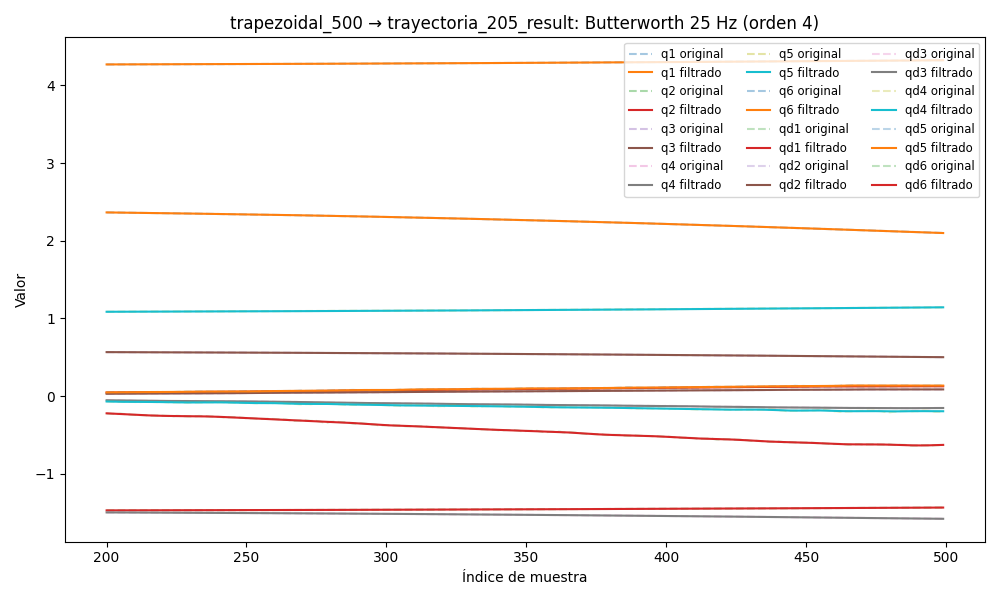

Values plotted in this chart, from the file beside it:
timestamp, q1, q2, q3, q4, q5, q6, qd1, qd2, qd3, qd4, qd5, qd6, tau1, tau2, tau3, tau4, tau5, tau6
1749052156, 4.262, -1.476, 0.5755, -1.486, 1.078, 2.402, -0.006317, 0.0009295, -0.0001666, 0.0001198, -0.0005515, -0.001952, 0.0765, -0.2844, -0.7062, -0.06079, -0.07452, 0.05115
1749052156, 4.262, -1.476, 0.5755, -1.486, 1.078, 2.402, -0.005684, 0.00104, -0.0001587, 0.0001183, -0.0004792, -0.001891, 0.04839, -0.2845, -0.6815, -0.07086, -0.0878, 0.05505
1749052156, 4.262, -1.476, 0.5755, -1.486, 1.078, 2.402, -0.005063, 0.001151, -0.0001502, 0.0001179, -0.0004144, -0.001827, 0.05203, -0.2893, -0.6881, -0.06333, -0.101, 0.02853
1749052156, 4.262, -1.476, 0.5755, -1.486, 1.078, 2.402, -0.004466, 0.001259, -0.0001415, 0.0001184, -0.0003653, -0.001759, 0.04733, -0.3106, -0.6857, -0.0657, -0.1066, 0.04575
1749052156, 4.262, -1.476, 0.5755, -1.486, 1.078, 2.402, -0.003901, 0.001363, -0.0001329, 0.0001194, -0.0003394, -0.001686, 0.06131, -0.3067, -0.6774, -0.06671, -0.1062, 0.04097
1749052156, 4.262, -1.476, 0.5755, -1.486, 1.078, 2.402, -0.003376, 0.001461, -0.0001248, 0.0001206, -0.0003438, -0.00161, 0.04981, -0.3057, -0.6928, -0.0855, -0.1007, 0.008283
1749052156, 4.262, -1.476, 0.5755, -1.486, 1.078, 2.402, -0.002896, 0.001551, -0.0001178, 0.0001214, -0.0003835, -0.00153, 0.07517, -0.3105, -0.7, -0.05979, -0.1147, 0.02049
1749052156, 4.262, -1.476, 0.5755, -1.486, 1.078, 2.402, -0.002464, 0.001633, -0.0001124, 0.0001211, -0.0004622, -0.001448, 0.05867, -0.321, -0.6854, -0.08271, -0.1117, 0.02193
1749052156, 4.262, -1.476, 0.5755, -1.486, 1.078, 2.402, -0.00208, 0.001705, -0.000109, 0.000119, -0.0005808, -0.001367, 0.06893, -0.3134, -0.6839, -0.08686, -0.1123, 0.04633
1749052156, 4.262, -1.476, 0.5755, -1.486, 1.078, 2.402, -0.001745, 0.001766, -0.000108, 0.0001144, -0.0007376, -0.001288, 0.0618, -0.3072, -0.6937, -0.06577, -0.09704, 0.05648
1749052156, 4.262, -1.476, 0.5755, -1.486, 1.078, 2.402, -0.001456, 0.001816, -0.0001096, 0.0001068, -0.0009281, -0.001215, 0.06368, -0.3057, -0.6857, -0.08693, -0.1176, 0.02683
1749052156, 4.262, -1.476, 0.5755, -1.486, 1.078, 2.402, -0.00121, 0.001853, -0.0001137, 9.565783316895899e-05, -0.001145, -0.001148, 0.05677, -0.2831, -0.705, -0.08407, -0.1125, 0.02895
1749052156, 4.262, -1.476, 0.5755, -1.486, 1.078, 2.402, -0.001002, 0.001877, -0.00012, 8.107292963497563e-05, -0.001379, -0.00109, 0.07893, -0.3094, -0.6999, -0.08507, -0.1322, 0.05092
1749052156, 4.262, -1.476, 0.5755, -1.486, 1.078, 2.402, -0.000828, 0.001885, -0.0001278, 6.33654926418893e-05, -0.001617, -0.00104, 0.07154, -0.2947, -0.6952, -0.1066, -0.1144, 0.02703
1749052156, 4.262, -1.476, 0.5755, -1.486, 1.078, 2.402, -0.0006833, 0.001877, -0.0001359, 4.3363361962990456e-05, -0.001849, -0.0009978, 0.06701, -0.3312, -0.7154, -0.07282, -0.1081, 0.02397
1749052156, 4.262, -1.476, 0.5755, -1.486, 1.078, 2.402, -0.0005628, 0.00185, -0.0001429, 2.2398963120171118e-05, -0.00206, -0.0009618, 0.08082, -0.3063, -0.7071, -0.1038, -0.1204, 0.04248
1749052156, 4.262, -1.476, 0.5755, -1.486, 1.078, 2.402, -0.000462, 0.001804, -0.000147, 2.2939534091413277e-06, -0.002239, -0.0009285, 0.06489, -0.3059, -0.71, -0.09927, -0.1157, 0.0411
1749052156, 4.262, -1.476, 0.5755, -1.486, 1.078, 2.402, -0.0003769, 0.001739, -0.0001462, -1.4716247243306477e-05, -0.002377, -0.0008934, 0.09105, -0.3222, -0.716, -0.09854, -0.1131, 0.03729
1749052156, 4.262, -1.476, 0.5755, -1.486, 1.078, 2.402, -0.0003042, 0.001657, -0.0001385, -2.6126289977155654e-05, -0.002466, -0.0008514, 0.07557, -0.321, -0.7091, -0.09077, -0.1121, 0.02784
1749052156, 4.262, -1.476, 0.5755, -1.486, 1.078, 2.402, -0.0002411, 0.001559, -0.0001222, -2.9376251905325376e-05, -0.002502, -0.0007969, 0.09059, -0.3164, -0.7086, -0.1121, -0.09528, 0.02062
1749052156, 4.262, -1.476, 0.5755, -1.486, 1.078, 2.402, -0.0001857, 0.00145, -9.574457543568757e-05, -2.2134957649157214e-05, -0.002486, -0.0007252, 0.06848, -0.296, -0.7074, -0.09781, -0.1094, 0.03577
1749052156, 4.262, -1.476, 0.5755, -1.486, 1.078, 2.402, -0.0001367, 0.001335, -5.870656110896988e-05, -2.6397113199367583e-06, -0.00242, -0.0006323, 0.092, -0.3175, -0.7202, -0.1187, -0.1061, 0.02144
1749052156, 4.262, -1.476, 0.5755, -1.486, 1.078, 2.402, -9.327395754218396e-05, 0.001222, -1.1530444848218068e-05, 2.9927848007214366e-05, -0.002311, -0.0005165, 0.1129, -0.3071, -0.7133, -0.1103, -0.09648, 0.03301
1749052156, 4.262, -1.476, 0.5755, -1.486, 1.078, 2.402, -5.518758003515788e-05, 0.001119, 4.393602932112807e-05, 7.505872106615377e-05, -0.002168, -0.0003791, 0.1208, -0.3102, -0.718, -0.1264, -0.1079, 0.05209
1749052156, 4.262, -1.476, 0.5755, -1.486, 1.078, 2.402, -2.257373363987224e-05, 0.001036, 0.0001043, 0.0001306, -0.001999, -0.0002249, 0.09536, -0.3134, -0.7323, -0.1295, -0.1119, 0.03022
1749052156, 4.262, -1.476, 0.5755, -1.486, 1.078, 2.402, 4.150855206342499e-06, 0.0009831, 0.0001643, 0.0001923, -0.001817, -6.313238047827651e-05, 0.09652, -0.3065, -0.7225, -0.1066, -0.1154, 0.05371
1749052156, 4.262, -1.476, 0.5755, -1.486, 1.078, 2.402, 2.4403194543343586e-05, 0.0009689, 0.0002172, 0.0002539, -0.001629, 9.272608655274944e-05, 0.115, -0.294, -0.7246, -0.1224, -0.1223, 0.03965
1749052156, 4.262, -1.476, 0.5755, -1.486, 1.078, 2.402, 3.755815810733595e-05, 0.001002, 0.0002546, 0.0003071, -0.001445, 0.0002247, 0.1051, -0.2925, -0.7237, -0.1266, -0.121, 0.05053
1749052156, 4.262, -1.476, 0.5755, -1.486, 1.078, 2.402, 4.3080064864005606e-05, 0.00109, 0.0002669, 0.0003414, -0.001272, 0.0003112, 0.1251, -0.2969, -0.7192, -0.1333, -0.1243, 0.04485
1749052156, 4.262, -1.476, 0.5755, -1.486, 1.078, 2.402, 4.0661104549140784e-05, 0.001236, 0.000244, 0.0003449, -0.001116, 0.0003277, 0.1123, -0.2792, -0.7377, -0.14, -0.102, 0.02795
1749052156, 4.262, -1.476, 0.5755, -1.486, 1.078, 2.402, 3.0363982902373425e-05, 0.001441, 0.0001758, 0.0003046, -0.0009781, 0.0002485, 0.1181, -0.2888, -0.7573, -0.1561, -0.1066, 0.03381
1749052156, 4.262, -1.476, 0.5755, -1.486, 1.078, 2.402, 1.2763077560216787e-05, 0.001702, 5.340533810969579e-05, 0.0002076, -0.0008615, 4.864654889304114e-05, 0.09917, -0.2481, -0.7317, -0.1378, -0.1119, 0.03341
1749052156, 4.262, -1.476, 0.5755, -1.486, 1.078, 2.402, -1.0925183138625672e-05, 0.002013, -0.0001306, 4.130380009573971e-05, -0.0007653, -0.0002942, 0.1205, -0.2598, -0.7436, -0.1536, -0.107, 0.01565
1749052156, 4.262, -1.476, 0.5755, -1.486, 1.078, 2.402, -3.873534902910236e-05, 0.002364, -0.0003806, -0.0002047, -0.0006882, -0.0007974, 0.1151, -0.2747, -0.7522, -0.1423, -0.1018, 0.0293
1749052156, 4.262, -1.476, 0.5755, -1.486, 1.078, 2.402, -6.788437730696259e-05, 0.002744, -0.0006977, -0.0005383, -0.0006278, -0.001471, 0.1228, -0.246, -0.7671, -0.1742, -0.105, 0.006419
1749052156, 4.262, -1.476, 0.5755, -1.486, 1.078, 2.402, -9.475715965461528e-05, 0.003139, -0.001079, -0.000964, -0.0005811, -0.002318, 0.09848, -0.2402, -0.7674, -0.1656, -0.0969, 0.01323
1749052156, 4.262, -1.476, 0.5755, -1.486, 1.078, 2.402, -0.000115, 0.003537, -0.001519, -0.001482, -0.0005451, -0.003329, 0.07612, -0.2361, -0.7748, -0.1751, -0.07223, -0.002431
1749052156, 4.262, -1.476, 0.5755, -1.486, 1.078, 2.402, -0.0001235, 0.003926, -0.002006, -0.002088, -0.0005167, -0.004488, 0.09651, -0.2292, -0.7854, -0.1755, -0.07085, -0.02197
1749052156, 4.262, -1.476, 0.5755, -1.486, 1.078, 2.402, -0.0001148, 0.004295, -0.002527, -0.002775, -0.0004929, -0.005767, 0.1017, -0.2303, -0.7572, -0.1924, -0.06633, -0.01446
1749052156, 4.262, -1.476, 0.5755, -1.486, 1.078, 2.402, -8.329245535241294e-05, 0.004638, -0.003067, -0.003529, -0.0004713, -0.00713, 0.1235, -0.2603, -0.7568, -0.2091, -0.02902, -0.01798
1749052156, 4.262, -1.476, 0.5755, -1.486, 1.078, 2.402, -2.3624096038258674e-05, 0.004949, -0.003611, -0.004337, -0.0004496, -0.008538, 0.1061, -0.241, -0.7708, -0.1949, -0.04008, -0.03336
1749052156, 4.262, -1.476, 0.5755, -1.486, 1.078, 2.402, 6.903883316028241e-05, 0.005227, -0.004143, -0.005182, -0.0004259, -0.009947, 0.1105, -0.255, -0.7779, -0.2006, -0.0223, -0.03337
1749052156, 4.262, -1.476, 0.5755, -1.486, 1.078, 2.401, 0.0001985, 0.005474, -0.00465, -0.006045, -0.0003984, -0.01131, 0.1183, -0.2304, -0.7962, -0.1967, 0.004904, -0.05334
1749052156, 4.262, -1.476, 0.5755, -1.486, 1.078, 2.401, 0.0003673, 0.005692, -0.00512, -0.006909, -0.0003652, -0.01259, 0.1591, -0.23, -0.7918, -0.198, -0.01047, -0.0543
1749052156, 4.262, -1.476, 0.5754, -1.486, 1.078, 2.401, 0.0005763, 0.005885, -0.005546, -0.007756, -0.0003243, -0.01375, 0.1609, -0.2586, -0.785, -0.1755, 0.004133, -0.07241
1749052156, 4.262, -1.476, 0.5754, -1.486, 1.078, 2.401, 0.0008248, 0.006059, -0.005924, -0.008571, -0.0002732, -0.01477, 0.1575, -0.2524, -0.7945, -0.2127, 0.009249, -0.05725
1749052156, 4.262, -1.476, 0.5754, -1.486, 1.078, 2.401, 0.00111, 0.006216, -0.006252, -0.009341, -0.0002087, -0.01563, 0.1432, -0.2342, -0.7787, -0.1987, 0.01596, -0.05961
1749052156, 4.262, -1.476, 0.5754, -1.486, 1.078, 2.401, 0.001428, 0.006363, -0.006534, -0.01006, -0.0001268, -0.01633, 0.1448, -0.2505, -0.7909, -0.2001, 0.04162, -0.05877
1749052156, 4.262, -1.476, 0.5754, -1.486, 1.078, 2.401, 0.001774, 0.006502, -0.006777, -0.01071, -2.2537081862406286e-05, -0.01689, 0.1686, -0.2606, -0.7876, -0.1981, 0.0266, -0.05146
1749052156, 4.262, -1.476, 0.5754, -1.486, 1.078, 2.401, 0.002141, 0.006637, -0.006989, -0.0113, 0.0001102, -0.01732, 0.1977, -0.2401, -0.7905, -0.1999, 0.05509, -0.07086
1749052156, 4.262, -1.476, 0.5754, -1.486, 1.078, 2.401, 0.002523, 0.00677, -0.007181, -0.01182, 0.0002785, -0.01766, 0.1936, -0.2568, -0.7818, -0.1975, 0.07774, -0.07533
1749052156, 4.262, -1.476, 0.5754, -1.486, 1.078, 2.401, 0.002914, 0.006904, -0.007365, -0.01229, 0.0004907, -0.01795, 0.2018, -0.2587, -0.7937, -0.2085, 0.09476, -0.06971
1749052156, 4.262, -1.476, 0.5754, -1.486, 1.078, 2.401, 0.003309, 0.00704, -0.007552, -0.01269, 0.000756, -0.01825, 0.192, -0.2611, -0.7894, -0.1982, 0.1045, -0.09216
1749052156, 4.262, -1.476, 0.5753, -1.486, 1.078, 2.401, 0.003704, 0.007182, -0.007754, -0.01303, 0.001084, -0.0186, 0.1544, -0.2701, -0.8015, -0.2128, 0.1094, -0.1079
1749052156, 4.262, -1.476, 0.5753, -1.486, 1.078, 2.401, 0.004099, 0.007329, -0.00798, -0.01332, 0.001485, -0.01905, 0.209, -0.2565, -0.8017, -0.2223, 0.118, -0.1153
1749052156, 4.262, -1.476, 0.5753, -1.486, 1.078, 2.401, 0.004497, 0.007484, -0.008236, -0.01356, 0.001967, -0.01964, 0.2041, -0.2702, -0.8179, -0.2082, 0.1185, -0.09881
1749052156, 4.262, -1.476, 0.5753, -1.486, 1.078, 2.401, 0.004901, 0.007647, -0.008526, -0.01374, 0.002538, -0.02041, 0.2441, -0.2836, -0.8062, -0.208, 0.155, -0.1198
1749052156, 4.262, -1.476, 0.5753, -1.486, 1.078, 2.401, 0.005318, 0.007819, -0.008851, -0.01387, 0.003203, -0.02139, 0.244, -0.276, -0.8273, -0.1984, 0.1443, -0.1306
1749052156, 4.262, -1.476, 0.5753, -1.486, 1.078, 2.401, 0.005758, 0.008001, -0.009209, -0.01394, 0.003964, -0.02261, 0.2287, -0.2707, -0.8213, -0.2073, 0.1463, -0.1396
1749052156, 4.262, -1.476, 0.5753, -1.486, 1.078, 2.401, 0.006228, 0.008193, -0.009596, -0.01396, 0.004816, -0.02405, 0.2577, -0.268, -0.7954, -0.1983, 0.1666, -0.1433
... 3,856 more rows
